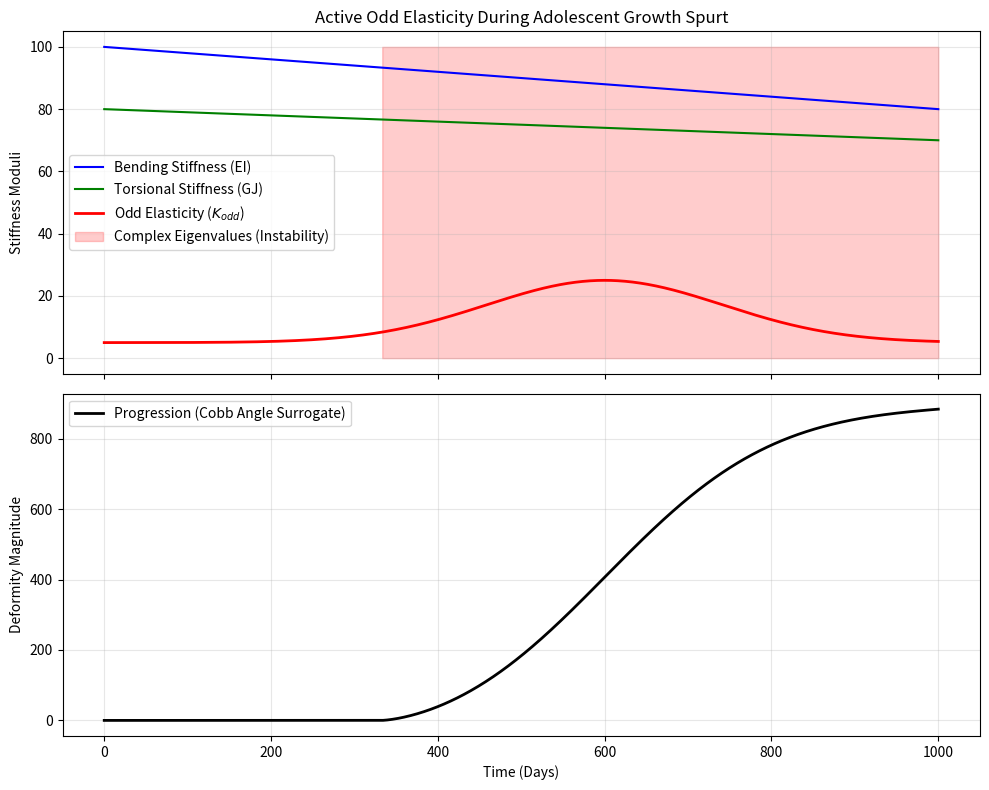

Reproduce this figure in Python.
import numpy as np
import pandas as pd
import matplotlib.pyplot as plt
import os

def calculate_eigenvalues(EI, GJ, K_odd):
    term1 = (EI + GJ) / 2.0
    term2_inner = ((EI - GJ) / 2.0)**2 - K_odd**2

    # Using complex math to handle negative square roots
    term2 = np.sqrt(np.complex128(term2_inner))

    lambda1 = term1 + term2
    lambda2 = term1 - term2

    return lambda1, lambda2

def run_simulation():
    days = 1000  # ~3 years of adolescent growth
    time = np.linspace(0, days, days)

    # Baseline stiffnesses (decreasing slightly due to structural demands of rapid growth)
    EI = 100.0 - 0.02 * time
    GJ = 80.0 - 0.01 * time

    # Odd elasticity builds up as metabolic mismatch / neural delay increases during peak height velocity
    # Peaks around day 600
    K_odd = 5.0 + 20.0 * np.exp(-((time - 600)/200)**2)

    results = []

    for t, ei, gj, k_odd in zip(time, EI, GJ, K_odd):
        l1, l2 = calculate_eigenvalues(ei, gj, k_odd)

        # Check if imaginary part is non-zero
        is_complex = abs(l1.imag) > 1e-6

        # Cobb angle surrogate: grows if system is in complex eigenvalue regime
        cobb_rate = abs(l1.imag) * 0.1 if is_complex else 0.0

        results.append({
            'time_days': t,
            'EI': ei,
            'GJ': gj,
            'K_odd': k_odd,
            'Lambda1_real': l1.real,
            'Lambda1_imag': l1.imag,
            'Lambda2_real': l2.real,
            'Lambda2_imag': l2.imag,
            'cobb_rate': cobb_rate,
            'is_complex': is_complex
        })

    df = pd.DataFrame(results)

    # Integrate Cobb angle
    df['cobb_angle'] = df['cobb_rate'].cumsum()

    # Output directory
    out_dir = "outputs/sim/odd_elasticity"
    os.makedirs(out_dir, exist_ok=True)

    df.to_csv(os.path.join(out_dir, "odd_elastic_transition.csv"), index=False)

    # Plotting
    fig, (ax1, ax2) = plt.subplots(2, 1, figsize=(10, 8), sharex=True)

    ax1.plot(df['time_days'], df['EI'], 'b-', label='Bending Stiffness (EI)')
    ax1.plot(df['time_days'], df['GJ'], 'g-', label='Torsional Stiffness (GJ)')
    ax1.plot(df['time_days'], df['K_odd'], 'r-', linewidth=2, label='Odd Elasticity ($K_{odd}$)')

    # Highlight critical region
    critical_mask = df['is_complex']
    if critical_mask.any():
        ax1.fill_between(df['time_days'], 0, 100, where=critical_mask,
                         color='red', alpha=0.2, label='Complex Eigenvalues (Instability)')

    ax1.set_ylabel("Stiffness Moduli")
    ax1.set_title("Active Odd Elasticity During Adolescent Growth Spurt")
    ax1.legend()
    ax1.grid(True, alpha=0.3)

    ax2.plot(df['time_days'], df['cobb_angle'], 'k-', linewidth=2, label='Progression (Cobb Angle Surrogate)')
    ax2.set_xlabel("Time (Days)")
    ax2.set_ylabel("Deformity Magnitude")
    ax2.legend()
    ax2.grid(True, alpha=0.3)

    plt.tight_layout()
    plt.savefig(os.path.join(out_dir, "odd_elastic_buckling.png"), dpi=300)
    print("Simulation complete.")

if __name__ == "__main__":
    run_simulation()
